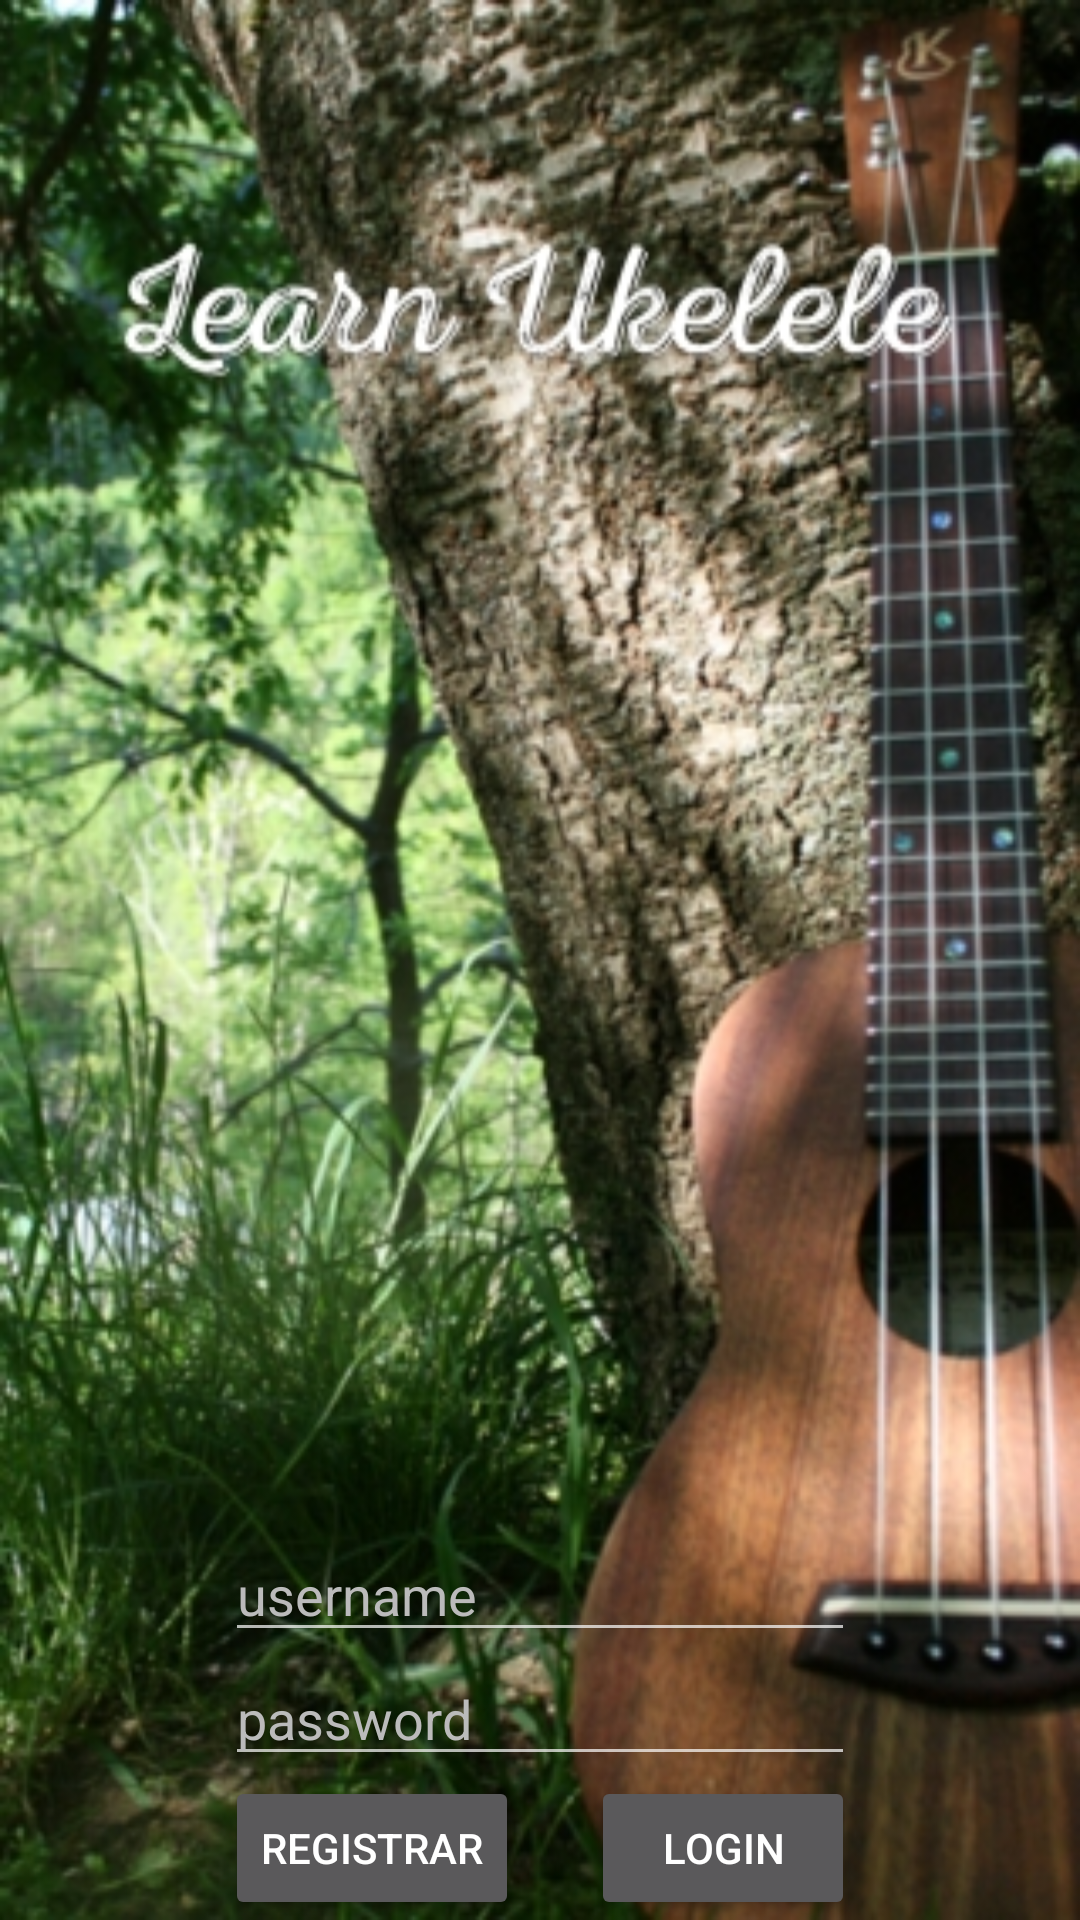

Reconstruct the res/layout file that produces this screen, plus the resources it refers to.
<!-- AndroidManifest.xml: application theme AppTheme -->
<!-- res/layout/activity_login.xml -->
<RelativeLayout xmlns:android="http://schemas.android.com/apk/res/android"
    xmlns:tools="http://schemas.android.com/tools" android:layout_width="match_parent"
    android:layout_height="match_parent" android:paddingLeft="@dimen/activity_horizontal_margin"
    android:paddingRight="@dimen/activity_horizontal_margin"
    android:paddingTop="@dimen/activity_vertical_margin"
    android:paddingBottom="@dimen/activity_vertical_margin" tools:context=".Main"
    android:background="@drawable/backgr_loginr">




    <Button
        android:layout_width="wrap_content"
        android:layout_height="wrap_content"
        android:text="@string/botonlogin"
        android:id="@+id/botonlogin"
        android:nestedScrollingEnabled="false"
        android:layout_alignParentBottom="true"
        android:layout_alignRight="@+id/passwordtext"
        android:layout_alignEnd="@+id/passwordtext" />



    <EditText
        android:layout_width="wrap_content"
        android:layout_height="wrap_content"
        android:inputType="textPersonName"
        android:ems="10"
        android:id="@+id/usernametxt"
        android:visibility="visible"
        android:hint="username"
        android:textColorHint="#bbbbbb"
        android:layout_above="@+id/passwordtext"
        android:layout_centerHorizontal="true" />

    <EditText
        android:layout_width="wrap_content"
        android:layout_height="wrap_content"
        android:inputType="textPassword"
        android:ems="10"
        android:id="@+id/passwordtext"
        android:visibility="visible"
        android:hint="password"
        android:textColorHint="#bbbbbb"
        android:layout_above="@+id/botonlogin"
        android:layout_alignLeft="@+id/usernametxt"
        android:layout_alignStart="@+id/usernametxt" />

    <Button
        android:layout_width="wrap_content"
        android:layout_height="wrap_content"
        android:text="@string/botonRegistrar"
        android:id="@+id/botonRegistrar"
        android:layout_alignParentBottom="true"
        android:layout_alignLeft="@+id/passwordtext"
        android:layout_alignStart="@+id/passwordtext" />


</RelativeLayout>
<!-- resources referenced by this layout -->
<resources>
  <!-- drawable backgr_loginr: jpg bitmap (drawable-mdpi, 168642 bytes) -->
  <string name="botonRegistrar">Registrar</string>
  <string name="botonlogin">Login</string>
  <style name="AppTheme" parent="Theme.AppCompat.NoActionBar">
          
          <item name="colorPrimary">@color/primary</item>
          <item name="colorPrimaryDark">@color/primary_dark</item>
          <item name="colorAccent">@color/accent</item>
  
  
      </style>
  <color name="primary">#795548</color>
  <color name="primary_dark">#5D4037</color>
  <color name="accent">#448AFF</color>
</resources>
